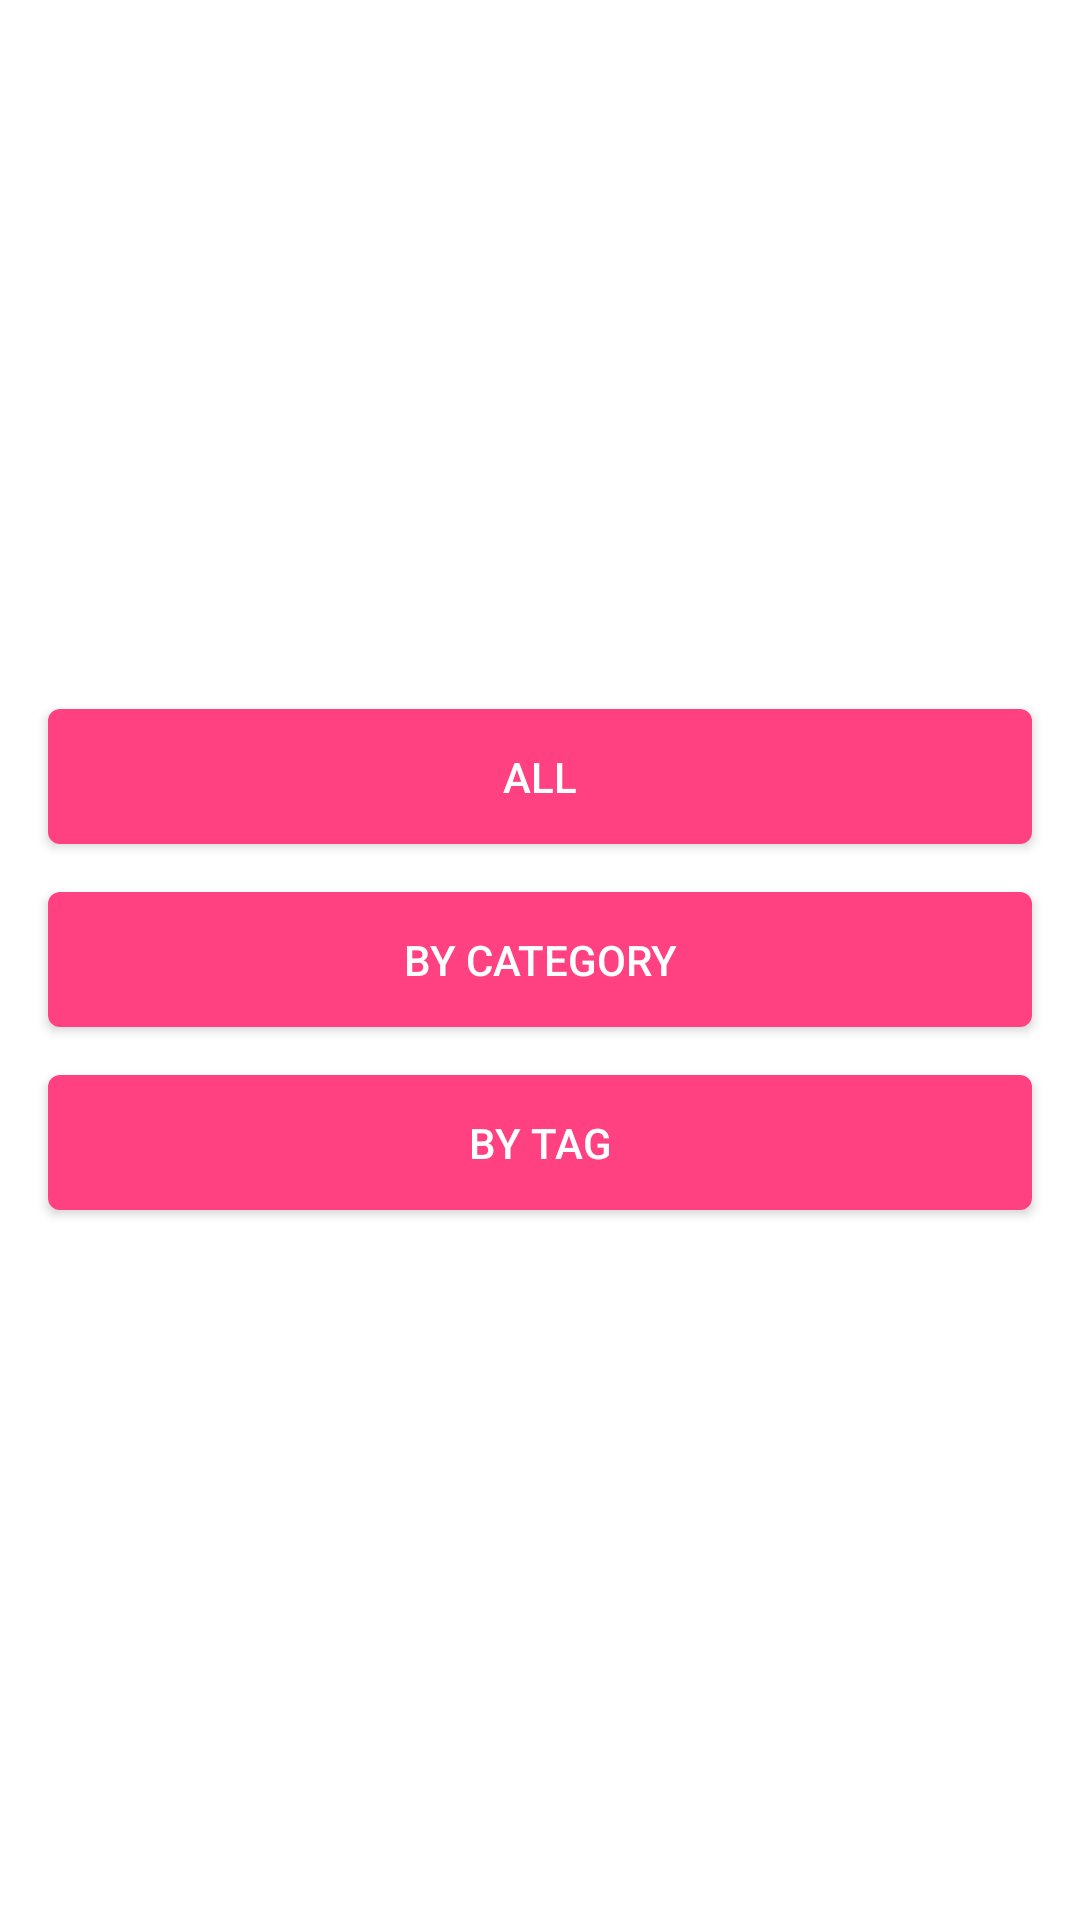

Android layout source for this screen:
<!-- AndroidManifest.xml: application theme AppTheme -->
<!-- res/layout/fragment_tag_board.xml -->
<?xml version="1.0" encoding="utf-8"?>
<LinearLayout
    xmlns:android="http://schemas.android.com/apk/res/android" android:layout_width="match_parent"
    android:orientation="vertical"
    android:gravity="center"
    android:background="@android:color/white"
    android:layout_height="match_parent">

    <Button
        android:id="@+id/allButton"
        android:layout_width="match_parent"
        android:layout_height="45dp"
        android:layout_marginStart="16dp"
        android:textColor="@android:color/white"
        android:textSize="14sp"
        android:layout_marginEnd="16dp"
        android:background="@drawable/button_style"
        android:text="All" />

    <Button
        android:id="@+id/byCategoryButton"
        android:background="@drawable/button_style"
        android:layout_width="match_parent"
        android:layout_marginTop="16dp"
        android:layout_marginBottom="16dp"
        android:layout_marginStart="16dp"
        android:layout_marginEnd="16dp"
        android:layout_height="45dp"
        android:textColor="@android:color/white"
        android:textSize="14sp"
        android:text="By Category" />

    <Button
        android:id="@+id/byTagButton"
        android:background="@drawable/button_style"
        android:layout_width="match_parent"
        android:layout_marginStart="16dp"
        android:layout_marginEnd="16dp"
        android:textColor="@android:color/white"
        android:textSize="14sp"
        android:layout_height="45dp"
        android:text="By Tag" />
</LinearLayout>
<!-- resources referenced by this layout -->
<resources>
  <!-- drawable button_style (drawable) -->
  <?xml version="1.0" encoding="utf-8"?>
  <shape xmlns:android="http://schemas.android.com/apk/res/android" android:shape="rectangle" >
      <corners
          android:radius="4dp"
          />
      <gradient
          android:angle="45"
          android:centerX="35%"
          android:centerColor="@color/colorAccent"
          android:startColor="@color/colorAccent"
          android:endColor="@color/colorAccent"
          android:type="linear"
          />
  
  
      <stroke
          android:width="0dp"
          android:color="#878787"
          />
  </shape>
  <style name="AppTheme" parent="Theme.AppCompat.Light.NoActionBar">
          
          <item name="colorPrimary">@color/colorPrimary</item>
          <item name="colorPrimaryDark">@color/colorPrimaryDark</item>
          <item name="colorAccent">@color/colorAccent</item>
      </style>
  <color name="colorAccent">#FF4081</color>
  <color name="colorPrimary">#FF4081</color>
  <color name="colorPrimaryDark">#CF48C6</color>
</resources>
